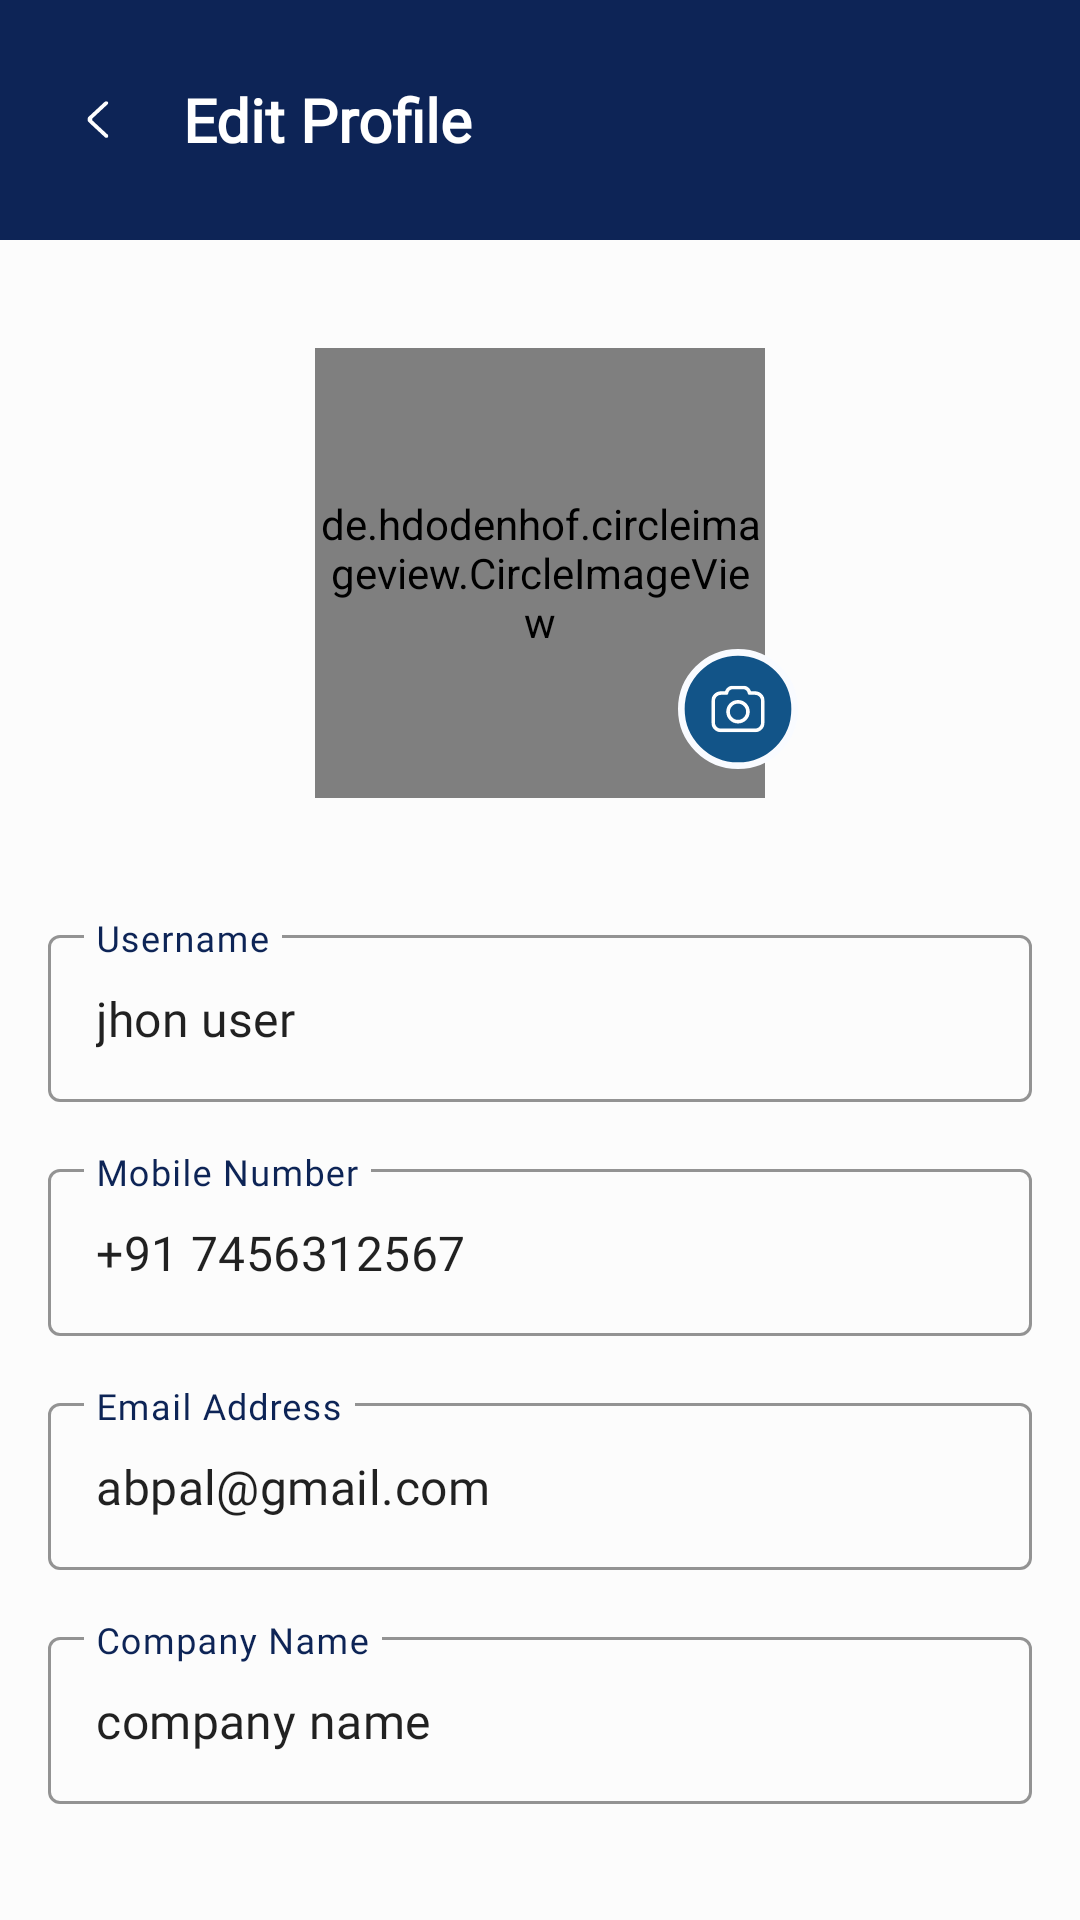

This screen was rendered from an Android layout file. Write that file and the resources it references.
<!-- AndroidManifest.xml: application theme Theme.MyNewTheme -->
<!-- res/layout/activity_update_profile.xml -->
<?xml version="1.0" encoding="utf-8"?>
<LinearLayout xmlns:android="http://schemas.android.com/apk/res/android"
    xmlns:app="http://schemas.android.com/apk/res-auto"
    android:layout_width="match_parent"
    android:layout_height="match_parent"
    android:orientation="vertical"
    android:background="@color/background_color">

    <LinearLayout
        android:id="@+id/custom_header"
        android:layout_width="match_parent"
        android:layout_height="80dp"
        android:padding="16dp"
        android:orientation="horizontal"
        android:background="?attr/colorPrimary"
        android:gravity="center_vertical">

        <ImageView
            android:layout_width="35dp"
            android:layout_height="35dp"
            android:id="@+id/imageViewBackButton"
            android:layout_gravity="center"
            android:src="@drawable/back_arrow"/>

        <TextView
            android:id="@+id/user_name"
            android:layout_width="wrap_content"
            android:layout_height="wrap_content"
            android:text="Edit Profile"
            android:layout_marginLeft="10dp"
            android:layout_gravity="center"
            android:textColor="@color/white"
            android:textSize="20sp"
            android:fontFamily="@font/montserrat_medium"
            android:textStyle="bold" />

    </LinearLayout>

    <ScrollView
        android:layout_width="match_parent"
        android:layout_height="match_parent"
        android:scrollbars="none">

        <LinearLayout
            android:layout_width="match_parent"
            android:layout_height="match_parent"
            android:padding="16dp"
            android:orientation="vertical">


            <de.hdodenhof.circleimageview.CircleImageView
                android:id="@+id/user_image"
                android:layout_width="150dp"
                android:layout_height="150dp"
                android:layout_gravity="center"
                android:layout_marginTop="20dp"
                android:scaleType="centerCrop" />

            <ImageView
                android:layout_width="40dp"
                android:layout_height="40dp"
                android:id="@+id/imageViewUploadProfile"
                android:layout_marginLeft="210dp"
                android:layout_marginTop="-50dp"
                android:src="@drawable/upload_image"/>


            <com.google.android.material.textfield.TextInputLayout
                android:id="@+id/userNameInputLayout"
                android:layout_width="match_parent"
                android:layout_height="70dp"
                android:layout_marginTop="50dp"
                android:hint="Username"
                app:boxStrokeColor="@color/edit_text_border_color"
                app:hintTextColor="@color/edit_text_border_color"
                style="@style/CustomOutlineBox">

                <com.google.android.material.textfield.TextInputEditText
                    android:layout_width="match_parent"
                    android:layout_height="wrap_content"
                    android:id="@+id/userNameEditText"
                    android:text="jhon user"
                    android:imeOptions="actionNext"
                    android:fontFamily="@font/montserrat_medium"
                    android:inputType="text" />

            </com.google.android.material.textfield.TextInputLayout>



            <com.google.android.material.textfield.TextInputLayout
                android:id="@+id/mobileNumberConfirmInputLayout"
                android:layout_width="match_parent"
                android:layout_height="70dp"
                android:layout_marginTop="8dp"
                android:hint="Mobile Number"
                app:boxStrokeColor="@color/edit_text_border_color"
                app:hintTextColor="@color/edit_text_border_color"
                style="@style/CustomOutlineBox">

                <com.google.android.material.textfield.TextInputEditText
                    android:layout_width="match_parent"
                    android:layout_height="wrap_content"
                    android:id="@+id/mobileNumberEditText"
                    android:imeOptions="actionDone"
                    android:text="+91 7456312567"
                    android:fontFamily="@font/montserrat_medium"
                    android:inputType="text" />

            </com.google.android.material.textfield.TextInputLayout>

            <com.google.android.material.textfield.TextInputLayout
                android:id="@+id/emailAddressInputLayout"
                android:layout_width="match_parent"
                android:layout_height="70dp"
                android:layout_marginTop="8dp"
                android:hint="Email Address"
                app:boxStrokeColor="@color/edit_text_border_color"
                app:hintTextColor="@color/edit_text_border_color"
                style="@style/CustomOutlineBox">

                <com.google.android.material.textfield.TextInputEditText
                    android:layout_width="match_parent"
                    android:layout_height="wrap_content"
                    android:id="@+id/emailAddressEditText"
                    android:imeOptions="actionNext"
                    android:text="abpal@gmail.com"
                    android:focusable="false"
                    android:editable="false"
                    android:fontFamily="@font/montserrat_medium"
                    android:inputType="text" />

            </com.google.android.material.textfield.TextInputLayout>


            <com.google.android.material.textfield.TextInputLayout
                android:id="@+id/companyNameInputLayout"
                android:layout_width="match_parent"
                android:layout_height="70dp"
                android:layout_marginTop="8dp"
                android:hint="Company Name"
                app:boxStrokeColor="@color/edit_text_border_color"
                app:hintTextColor="@color/edit_text_border_color"
                style="@style/CustomOutlineBox">

                <com.google.android.material.textfield.TextInputEditText
                    android:layout_width="match_parent"
                    android:layout_height="wrap_content"
                    android:id="@+id/companyNameEditText"
                    android:imeOptions="actionNext"
                    android:text="company name"
                    android:focusable="false"
                    android:editable="false"
                    android:maxLines="1"
                    android:ellipsize="end"
                    android:fontFamily="@font/montserrat_medium"
                    android:inputType="text" />

            </com.google.android.material.textfield.TextInputLayout>




            <com.google.android.material.button.MaterialButton
                android:id="@+id/proceedButton"
                android:layout_width="match_parent"
                android:layout_height="60dp"
                android:text="Update"
                android:textSize="16sp"
                android:fontFamily="@font/montserrat_medium"
                android:textColor="#FFFFFF"
                android:textAllCaps="false"
                android:backgroundTint="@color/colorPrimary"
                android:layout_marginTop="40dp"
                android:padding="12dp" />

        </LinearLayout>

    </ScrollView>

</LinearLayout>
<!-- resources referenced by this layout -->
<resources>
  <color name="background_color">#FCFCFC</color>
  <color name="colorPrimary">#0D2456</color>
  <color name="edit_text_border_color">#0D2456</color>
  <color name="white">#ffffff</color>
  <!-- drawable back_arrow (drawable) -->
  <vector xmlns:android="http://schemas.android.com/apk/res/android"
      android:width="40dp"
      android:height="40dp"
      android:viewportWidth="40"
      android:viewportHeight="40">
    <group>
      <clip-path
          android:pathData="M23,27l-8,-0l-0,-14l8,-0z"/>
      <path
          android:pathData="M22.734,13.205C22.44,12.932 21.963,12.932 21.67,13.205L15.442,18.989C15.303,19.117 15.192,19.27 15.116,19.44C15.04,19.611 15.001,19.794 15.001,19.979C15.001,20.164 15.04,20.347 15.116,20.517C15.192,20.687 15.303,20.841 15.442,20.968L21.715,26.796C21.857,26.926 22.046,26.999 22.242,27C22.438,27.002 22.628,26.931 22.772,26.803C22.844,26.739 22.901,26.663 22.94,26.577C22.979,26.492 23,26.399 23.001,26.306C23.002,26.212 22.983,26.119 22.944,26.033C22.907,25.947 22.851,25.87 22.78,25.805L17.039,20.473C16.969,20.41 16.914,20.333 16.876,20.248C16.838,20.163 16.818,20.071 16.818,19.978C16.818,19.886 16.838,19.794 16.876,19.709C16.914,19.624 16.969,19.547 17.039,19.483L22.734,14.194C22.804,14.13 22.86,14.053 22.898,13.968C22.936,13.883 22.955,13.792 22.955,13.699C22.955,13.607 22.936,13.515 22.898,13.43C22.86,13.345 22.804,13.268 22.734,13.205Z"
          android:fillColor="#FEFEFE"
          android:fillType="evenOdd"/>
    </group>
  </vector>
  <!-- drawable upload_image: vector/xml drawable (drawable, 2588 chars, omitted) -->
  <style name="CustomOutlineBox" parent="Widget.MaterialComponents.TextInputLayout.OutlinedBox">
          <item name="boxStrokeColor">@color/text_input_layout_stroke_color</item>
          <item name="android:textColorHint">@color/text_color_hint</item>
          <item name="hintTextColor">@color/colorPrimary</item>
      </style>
  <style name="Theme.MyNewTheme" parent="Theme.MaterialComponents.Light.NoActionBar">
          
          <item name="colorPrimary">@color/colorPrimary</item>
          <item name="colorPrimaryDark">@color/colorPrimaryDark</item>
          <item name="colorAccent">@color/colorPrimaryDark</item>
  
          <item name="boxStrokeColor">@color/edit_text_border_color</item>
          <item name="hintTextColor">@color/edit_text_border_color</item>
  
      </style>
  <color name="colorPrimaryDark">#0D2456</color>
</resources>
